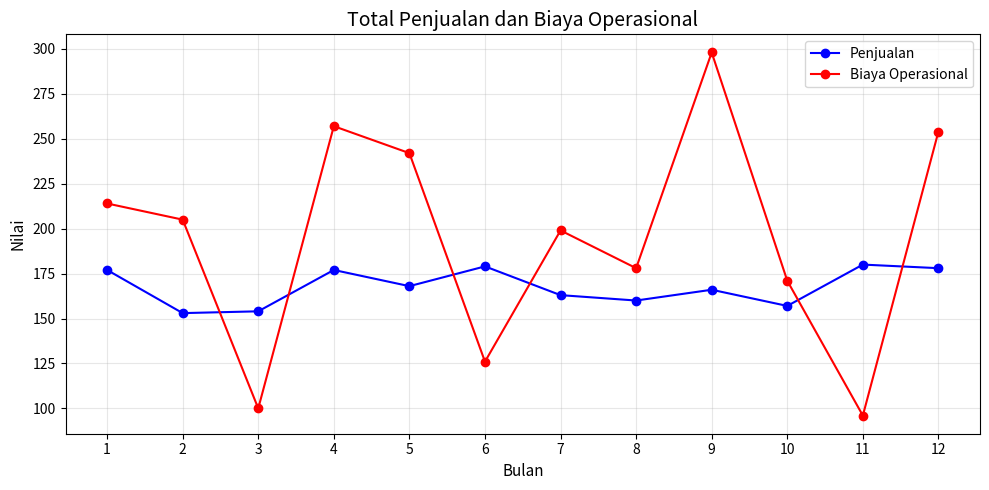
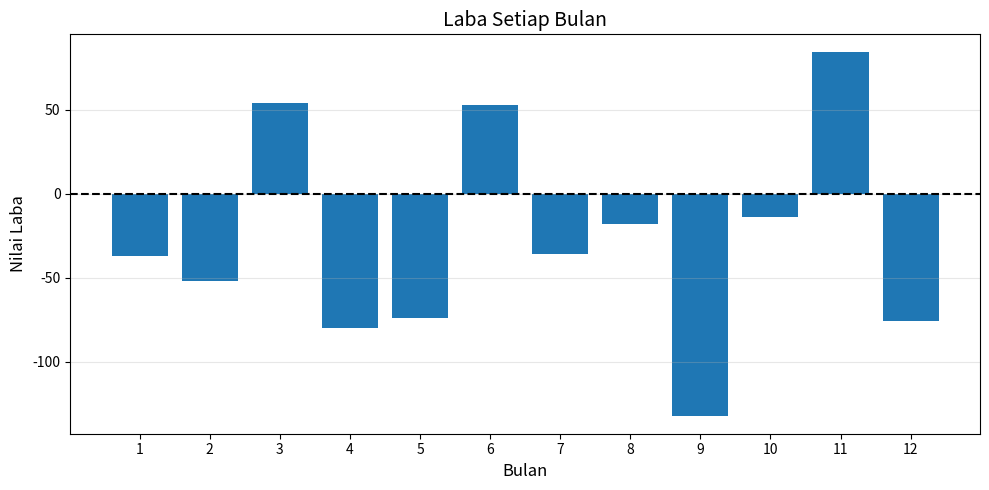

These charts were generated, in order, by the following Python code:
# ANALISIS DATA PENJUALAN TOKO ONLINE
# TUJUAN : UNTUK MENGANALISIS DATA PENJUALAN BULANAN MENGGUNAKAN LIBRARY PYTHON
# TOOLS : NUMPY, MATPLOTLIB

#IMPORT LIBRARY
import numpy as np

#BUAT ARRAY
bulan = np.arange(1,13)
penjualan = np.random.randint(151,181,12)
print(f'Penjualan adalah {penjualan}')
biaya_operasional = np.random.randint(80,351,12)
print(f"Biaya Operasional adalah {biaya_operasional}")

#LABA PER BULAN
laba_per_bulan = penjualan - biaya_operasional
print(f'Laba per bulan : {laba_per_bulan}')

#RATA-RATA PENJUALAN
rata_rata = np.mean(penjualan)
print(f'Rata-rata penjualan adalah {round(rata_rata,2)}')

#TOTAL PENJUALAN
total = np.sum(penjualan)
print(f'Total penjualan adalah {round(total,2)}')

#BULAN DENGAN PENJUALAN TERTINGGI DAN TERENDAH
max = np.max(penjualan)
min = np.min(penjualan)
idx_max = np.argmax(penjualan)
idx_min = np.argmin(penjualan)
bulan_terbaik = bulan[idx_max]
bulan_terburuk = bulan[idx_min]

print(f'Bulan dengan perjualan tertinggi berada di bulan {bulan_terbaik} dengan penjualan sebesar {max}')
print(f'Bulan dengan penjualan terendah berada di bulan {bulan_terburuk} dengan penjualan sebesar {min}')

#VISUALISASI
import matplotlib.pyplot as plt

#FIGURE 1
plt.figure(figsize=(10,5))
plt.plot(bulan, penjualan, marker='o', label = 'Penjualan', color = 'b')
plt.plot(bulan, biaya_operasional, marker = 'o',label = 'Biaya Operasional', color = 'r')

plt.title('Total Penjualan dan Biaya Operasional', fontsize = 14)
plt.xlabel('Bulan', fontsize = 11)
plt.ylabel('Nilai', fontsize = 11)
plt.xticks(bulan)
plt.legend()
plt.grid(alpha = 0.3)
plt.tight_layout()
plt.show()

#FIGURE 2
warna = ['g' if x>0 else 'r' for x in laba_per_bulan]
plt.figure(figsize=(10,5))
plt.bar(bulan, laba_per_bulan)
plt.title('Laba Setiap Bulan', fontsize = 14)
plt.xlabel('Bulan', fontsize = 12)
plt.ylabel('Nilai Laba', fontsize = 12)
plt.xticks(bulan)
plt.axhline(y=0, color='black', linestyle='--')
plt.grid(axis = 'y',alpha = 0.3)
plt.tight_layout()
plt.show()
